Dataset: dataset_oiseaux (GitHub, Yannickthomas0602/Yolo_projet_etude). Classes: balbuzard, cormoran, heron, mouette goeland.

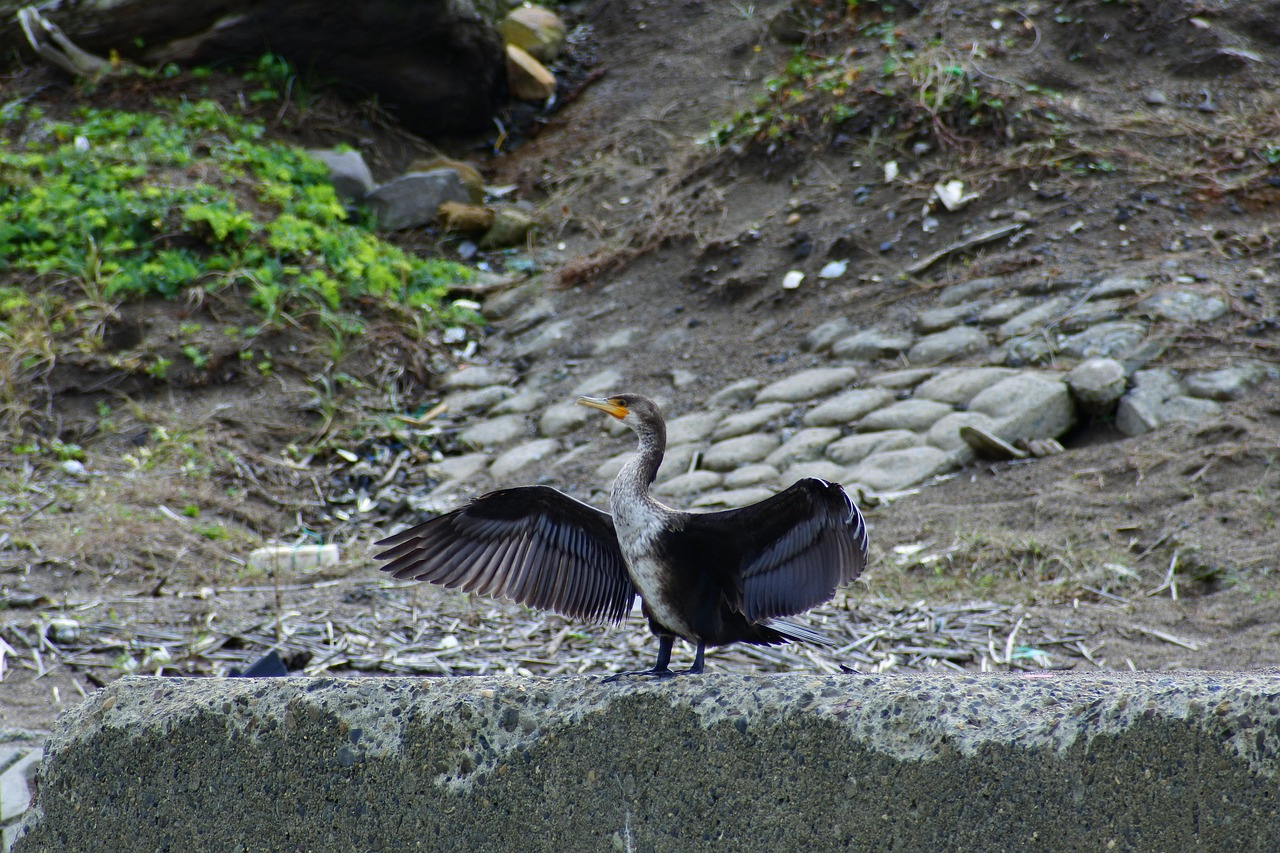
Label: cormoran

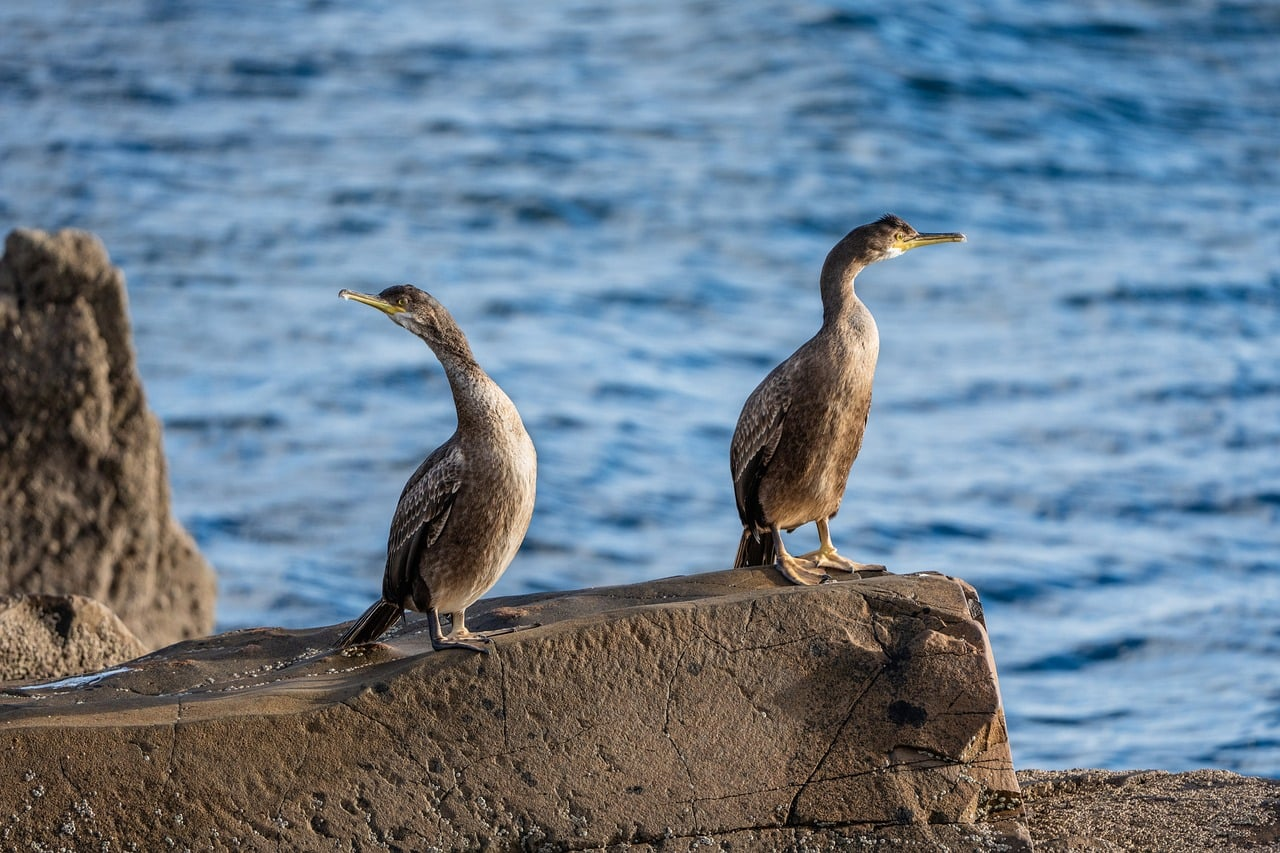
Label: cormoran

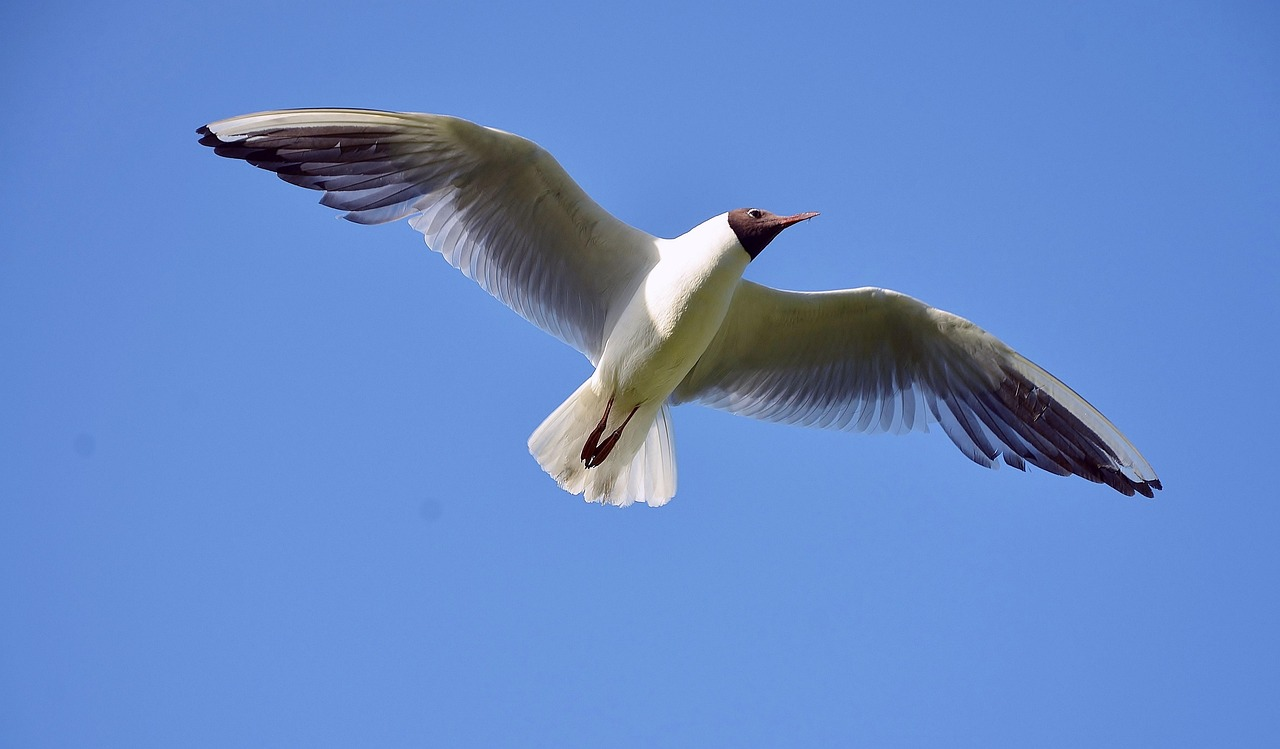
Label: mouette goeland

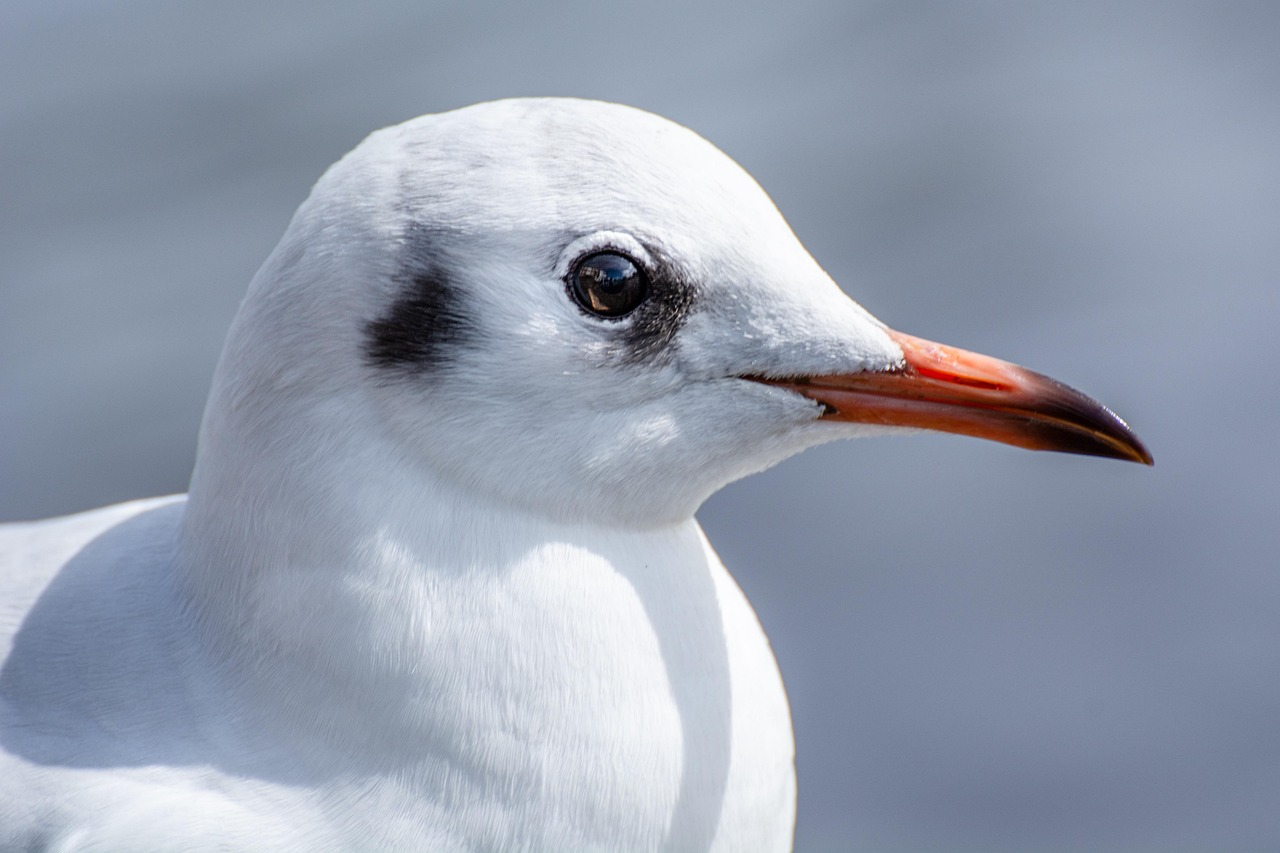
Label: mouette goeland

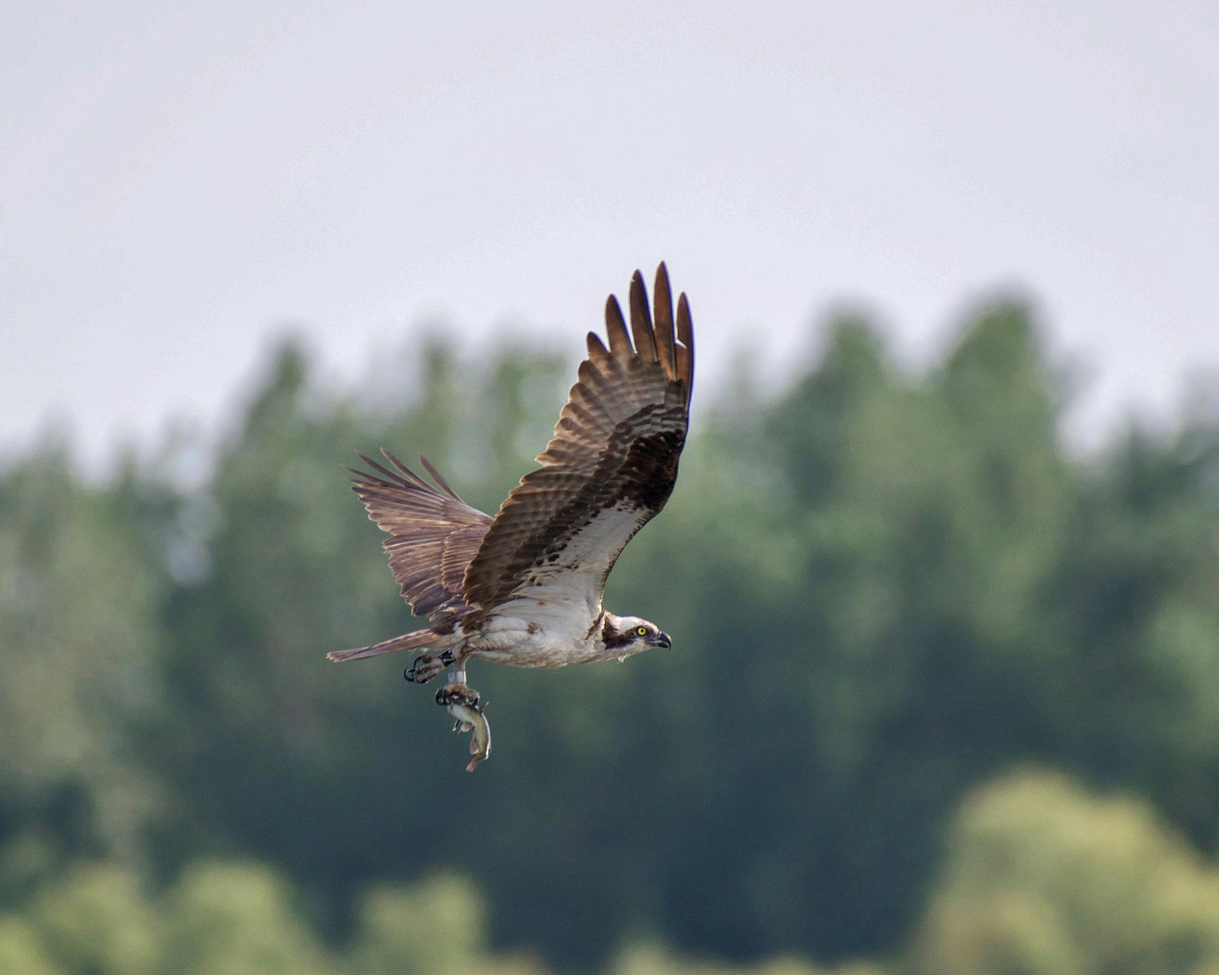
Label: balbuzard

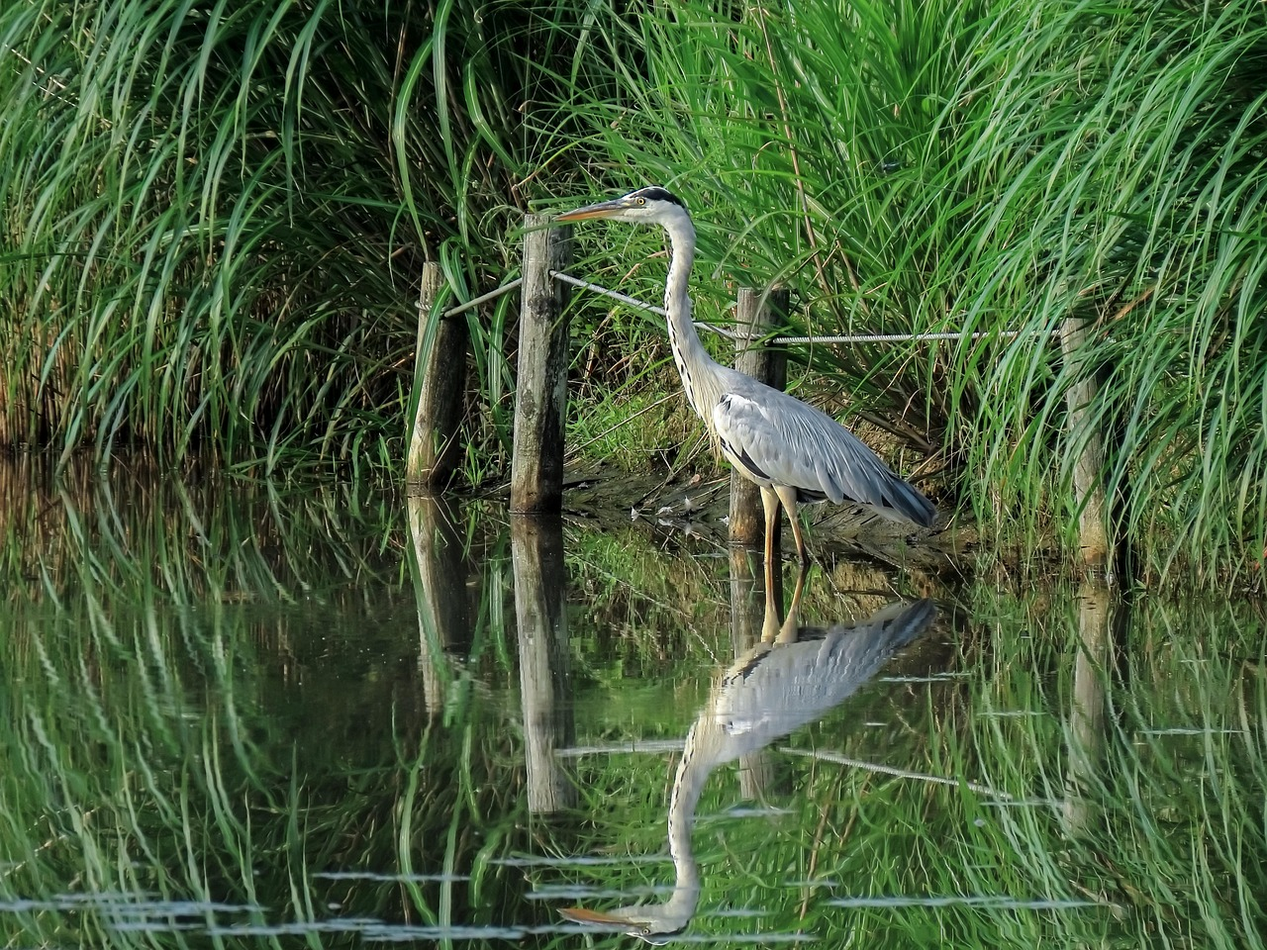
Label: heron
